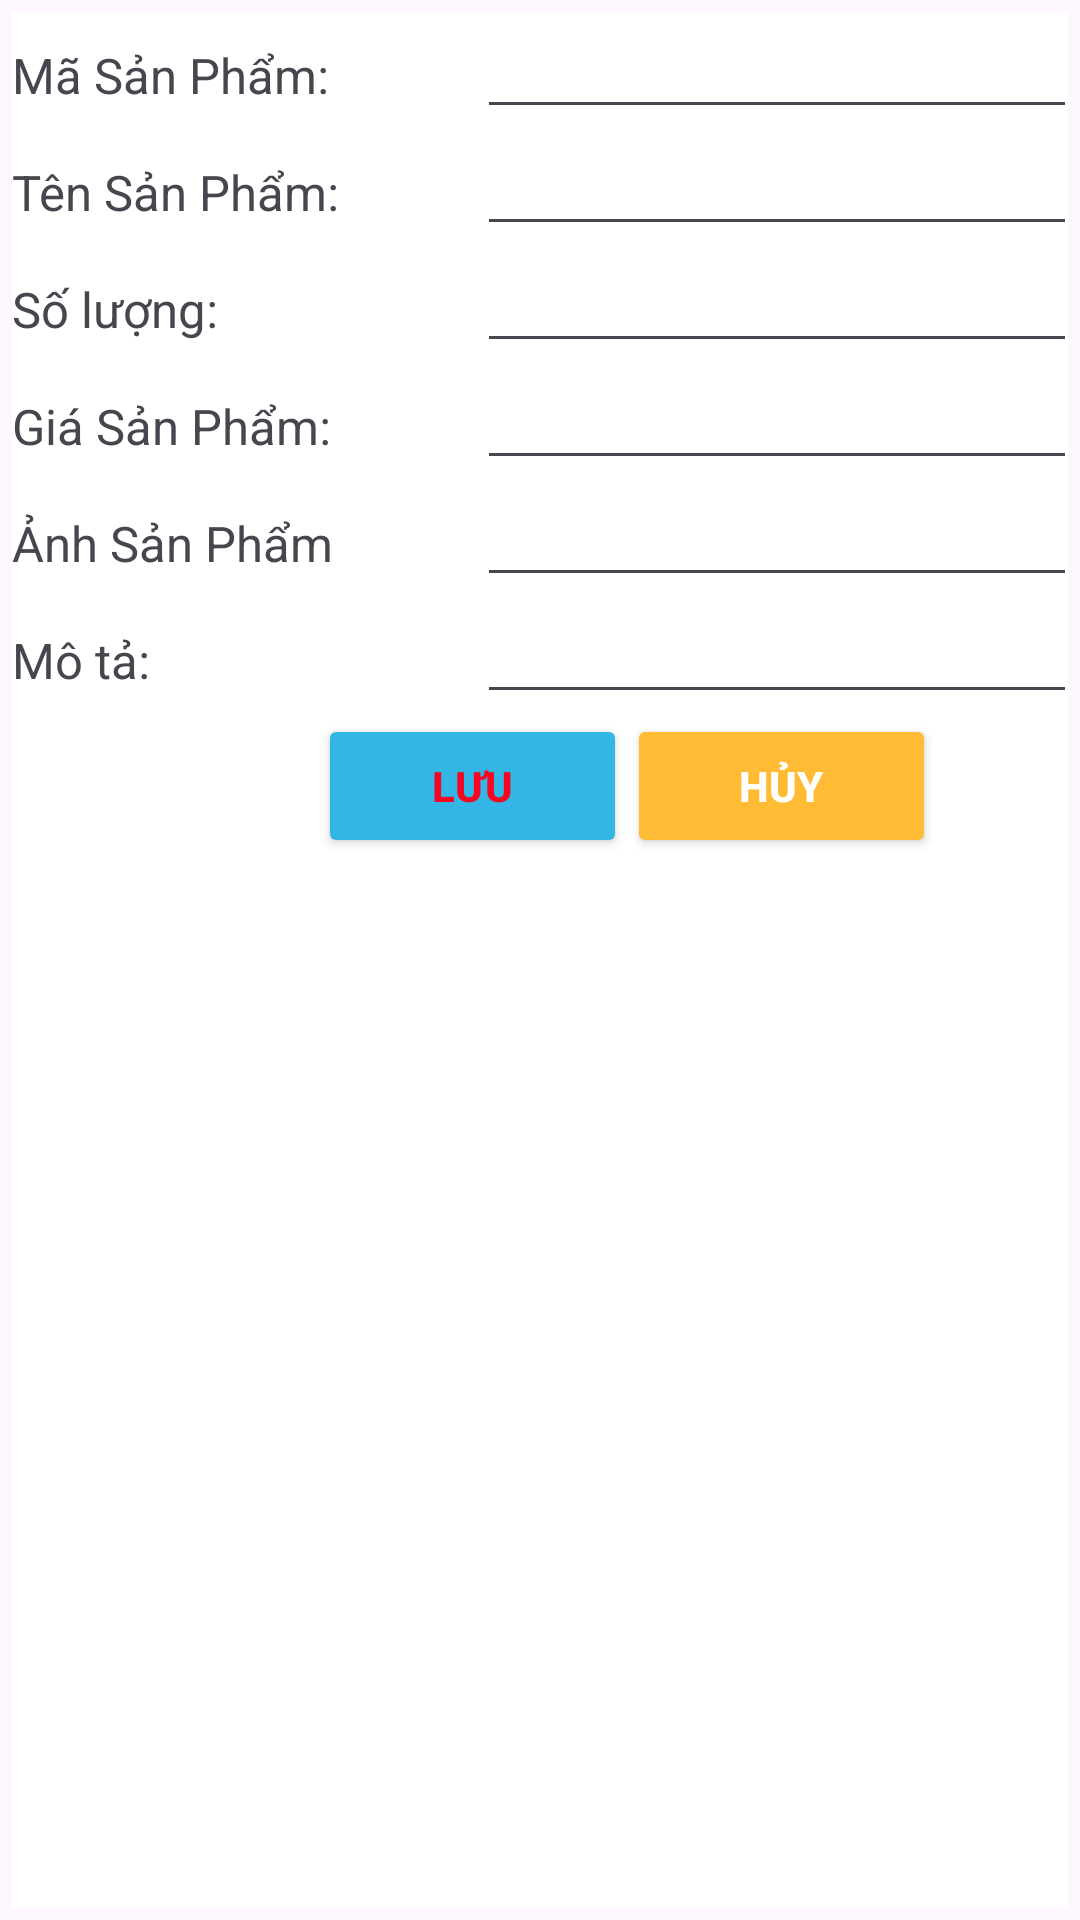

Android layout source for this screen:
<!-- AndroidManifest.xml: application theme Theme.Clothes_Management_Project -->
<!-- res/layout/product_form.xml -->
<?xml version="1.0" encoding="utf-8"?>
<androidx.constraintlayout.widget.ConstraintLayout xmlns:android="http://schemas.android.com/apk/res/android"
    xmlns:app="http://schemas.android.com/apk/res-auto"
    xmlns:tools="http://schemas.android.com/tools"
    android:layout_width="match_parent"
    android:layout_height="match_parent"
    tools:context=".MainActivity">

    
    <LinearLayout
        android:layout_width="match_parent"
        android:layout_height="match_parent"
        android:orientation="vertical"
        android:layout_margin="2pt">


        <LinearLayout
            android:id="@+id/linearLayout"
            android:layout_width="410dp"
            android:layout_height="match_parent"

            android:background="@color/white"
            android:orientation="vertical"

            tools:ignore="MissingConstraints"
            tools:layout_editor_absoluteX="2dp">

            

            <LinearLayout
                android:layout_width="match_parent"
                android:layout_height="wrap_content"
                android:orientation="horizontal">


                <TextView
                    android:layout_width="155dp"
                    android:layout_height="wrap_content"
                    android:text="Mã Sản Phẩm:"
                    android:textSize="8pt" />

                <EditText
                    android:id="@+id/editTextID"
                    android:layout_width="200dp"
                    android:layout_height="wrap_content"
                    android:text=""
                    android:textSize="8pt" />

            </LinearLayout>

            <LinearLayout
                android:layout_width="match_parent"
                android:layout_height="wrap_content"
                android:orientation="horizontal">


                <TextView
                    android:layout_width="155dp"
                    android:layout_height="wrap_content"
                    android:text="Tên Sản Phẩm:"
                    android:textSize="8pt" />

                <EditText
                    android:id="@+id/editTextName"
                    android:layout_width="200dp"
                    android:layout_height="wrap_content"
                    android:text=""
                    android:textSize="8pt" />

            </LinearLayout>


            <LinearLayout
                android:layout_width="match_parent"
                android:layout_height="wrap_content"
                android:orientation="horizontal">


                <TextView
                    android:layout_width="155dp"
                    android:layout_height="wrap_content"
                    android:text="Số lượng:"
                    android:textSize="8pt" />

                <EditText
                    android:id="@+id/editTextUnit"
                    android:layout_width="200dp"
                    android:layout_height="wrap_content"
                    android:text=""
                    android:textSize="8pt" />

            </LinearLayout>


            <LinearLayout
                android:layout_width="match_parent"
                android:layout_height="wrap_content"
                android:orientation="horizontal">

                <TextView
                    android:layout_width="155dp"
                    android:layout_height="wrap_content"
                    android:text="Giá Sản Phẩm:"
                    android:textSize="8pt" />

                <EditText
                    android:id="@+id/editTextPrice"
                    android:layout_width="200dp"
                    android:layout_height="wrap_content"
                    android:text=""
                    android:textSize="8pt" />

            </LinearLayout>

            <LinearLayout
                android:layout_width="match_parent"
                android:layout_height="wrap_content"
                android:orientation="horizontal">

                <TextView
                    android:layout_width="155dp"
                    android:layout_height="wrap_content"
                    android:text="Ảnh Sản Phẩm"
                    android:textSize="8pt" />

                <EditText
                    android:id="@+id/editTextImage"
                    android:layout_width="200dp"
                    android:layout_height="wrap_content"
                    android:text=""
                    android:textSize="8pt" />

            </LinearLayout>

            <LinearLayout
                android:layout_width="match_parent"
                android:layout_height="wrap_content"
                android:orientation="horizontal">


                <TextView
                    android:layout_width="155dp"
                    android:layout_height="wrap_content"
                    android:text="Mô tả:"
                    android:textSize="8pt" />

                <EditText
                    android:id="@+id/editTextDescription"
                    android:layout_width="200dp"
                    android:layout_height="wrap_content"
                    android:text=""
                    android:textSize="8pt" />

            </LinearLayout>


            <LinearLayout
                android:layout_width="wrap_content"
                android:layout_height="wrap_content"
                android:layout_gravity="center"
                android:orientation="horizontal">

                <Button
                    android:id="@+id/buttonSave"
                    android:layout_width="wrap_content"
                    android:layout_height="wrap_content"
                    android:width="50pt"
                    android:backgroundTint="@android:color/holo_blue_light"
                    android:text="Lưu"

                    android:textColor="#f70622"
                    android:textStyle="bold" />

                <Button
                    android:id="@+id/buttonCancel"
                    android:layout_width="wrap_content"
                    android:layout_height="wrap_content"
                    android:width="50pt"
                    android:backgroundTint="@android:color/holo_orange_light"
                    android:text="Hủy"

                    android:textColor="#ffffff"
                    android:textStyle="bold" />


            </LinearLayout>

        </LinearLayout>


    </LinearLayout>

</androidx.constraintlayout.widget.ConstraintLayout>
<!-- resources referenced by this layout -->
<resources>
  <style name="Theme.Clothes_Management_Project" parent="Base.Theme.Clothes_Management_Project" />
  <style name="Base.Theme.Clothes_Management_Project" parent="Theme.Material3.DayNight.NoActionBar">
          
          
      </style>
  <!-- not gathered from this repository: default colours our renderer supplied (Android Studio template values) -->
  <color name="white">#FFFFFFFF</color>
</resources>
